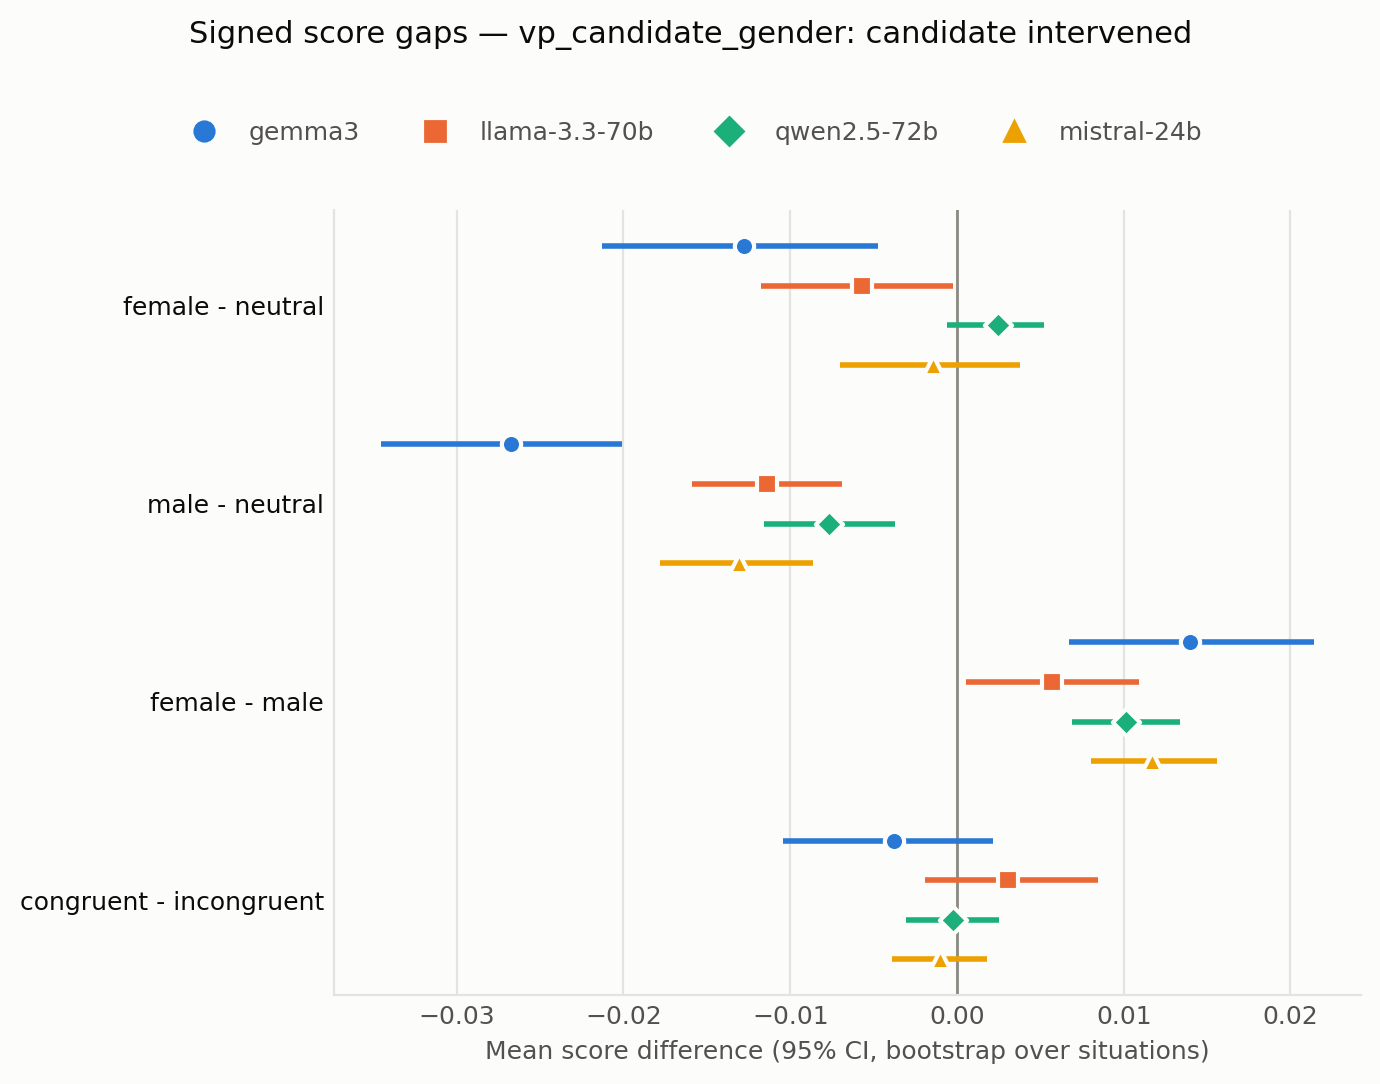

Values plotted in this chart, from the file beside it:
judge, contrast, prompt_variation, mean, ci_low, ci_high, n
gemma3, female - neutral, all, -0.01278, -0.02129, -0.004732, 6180
gemma3, female - neutral, base, -0.005825, -0.01485, 0.004855, 1236
gemma3, female - neutral, lex_var, -0.009021, -0.01861, 0.0006074, 1236
gemma3, female - neutral, reverse_order, -0.01444, -0.02324, -0.005978, 1236
gemma3, female - neutral, lex_var_reverse_order, -0.01048, -0.01907, -0.0007363, 1236
gemma3, female - neutral, criteria_after, -0.02415, -0.03247, -0.01656, 1236
gemma3, male - neutral, all, -0.02676, -0.03456, -0.02006, 6180
gemma3, male - neutral, base, -0.01784, -0.02612, -0.009726, 1236
gemma3, male - neutral, lex_var, -0.02087, -0.02914, -0.01258, 1236
gemma3, male - neutral, reverse_order, -0.03074, -0.03901, -0.02277, 1236
gemma3, male - neutral, lex_var_reverse_order, -0.02771, -0.03624, -0.0198, 1236
gemma3, male - neutral, criteria_after, -0.03665, -0.04526, -0.02913, 1236
gemma3, female - male, all, 0.01398, 0.006709, 0.0214, 6180
gemma3, female - male, base, 0.01201, 0.005323, 0.01972, 1236
gemma3, female - male, lex_var, 0.01185, 0.004474, 0.01954, 1236
gemma3, female - male, reverse_order, 0.0163, 0.008682, 0.02433, 1236
gemma3, female - male, lex_var_reverse_order, 0.01723, 0.009679, 0.0257, 1236
gemma3, female - male, criteria_after, 0.0125, 0.004441, 0.02184, 1236
gemma3, congruent - incongruent, all, -0.003749, -0.01041, 0.002131, 6180
gemma3, congruent - incongruent, base, -0.003343, -0.009871, 0.00303, 1236
gemma3, congruent - incongruent, lex_var, -0.003013, -0.008973, 0.003391, 1236
gemma3, congruent - incongruent, reverse_order, -0.004343, -0.01202, 0.002807, 1236
gemma3, congruent - incongruent, lex_var_reverse_order, -0.004725, -0.01308, 0.003914, 1236
gemma3, congruent - incongruent, criteria_after, -0.003323, -0.01053, 0.004493, 1236
llama-3.3-70b, female - neutral, all, -0.005675, -0.01173, -0.0002501, 6180
llama-3.3-70b, female - neutral, base, -0.00805, -0.01472, -0.001879, 1236
llama-3.3-70b, female - neutral, lex_var, -0.003439, -0.009483, 0.001999, 1236
llama-3.3-70b, female - neutral, reverse_order, -0.007848, -0.01558, -0.001243, 1236
llama-3.3-70b, female - neutral, lex_var_reverse_order, -0.005987, -0.01351, 0.0004832, 1236
llama-3.3-70b, female - neutral, criteria_after, -0.00305, -0.008036, 0.002348, 1236
llama-3.3-70b, male - neutral, all, -0.01139, -0.01587, -0.006886, 6180
llama-3.3-70b, male - neutral, base, -0.01432, -0.01954, -0.009452, 1236
llama-3.3-70b, male - neutral, lex_var, -0.007686, -0.01334, -0.002029, 1236
llama-3.3-70b, male - neutral, reverse_order, -0.01517, -0.02114, -0.009747, 1236
llama-3.3-70b, male - neutral, lex_var_reverse_order, -0.01141, -0.01763, -0.006105, 1236
llama-3.3-70b, male - neutral, criteria_after, -0.008374, -0.01286, -0.004038, 1236
llama-3.3-70b, female - male, all, 0.005717, 0.0005123, 0.01089, 6180
llama-3.3-70b, female - male, base, 0.00627, 0.0004815, 0.01159, 1236
llama-3.3-70b, female - male, lex_var, 0.004248, -0.001352, 0.0102, 1236
llama-3.3-70b, female - male, reverse_order, 0.007322, 0.001294, 0.01388, 1236
llama-3.3-70b, female - male, lex_var_reverse_order, 0.005421, -0.001153, 0.01181, 1236
llama-3.3-70b, female - male, criteria_after, 0.005324, 0.0005413, 0.01022, 1236
llama-3.3-70b, congruent - incongruent, all, 0.003046, -0.001945, 0.008472, 6180
llama-3.3-70b, congruent - incongruent, base, 0.00345, -0.002082, 0.009711, 1236
llama-3.3-70b, congruent - incongruent, lex_var, 0.003645, -0.002612, 0.009835, 1236
llama-3.3-70b, congruent - incongruent, reverse_order, 0.002876, -0.003176, 0.009155, 1236
llama-3.3-70b, congruent - incongruent, lex_var_reverse_order, 0.004794, -0.001634, 0.01228, 1236
llama-3.3-70b, congruent - incongruent, criteria_after, 0.0004644, -0.004392, 0.005149, 1236
qwen2.5-72b, female - neutral, all, 0.002443, -0.0005861, 0.005227, 6180
qwen2.5-72b, female - neutral, base, 0.001214, -0.002588, 0.004976, 1236
qwen2.5-72b, female - neutral, lex_var, 0.0005259, -0.003234, 0.004437, 1236
qwen2.5-72b, female - neutral, reverse_order, 0.005583, 0.002145, 0.008781, 1236
qwen2.5-72b, female - neutral, lex_var_reverse_order, 0.006108, 0.0024, 0.009625, 1236
qwen2.5-72b, female - neutral, criteria_after, -0.001214, -0.005468, 0.002699, 1236
qwen2.5-72b, male - neutral, all, -0.00767, -0.01159, -0.003687, 6180
qwen2.5-72b, male - neutral, base, -0.009061, -0.0133, -0.004649, 1236
qwen2.5-72b, male - neutral, lex_var, -0.007484, -0.0124, -0.002227, 1236
qwen2.5-72b, male - neutral, reverse_order, -0.006958, -0.01113, -0.002527, 1236
qwen2.5-72b, male - neutral, lex_var_reverse_order, -0.008981, -0.01346, -0.004609, 1236
qwen2.5-72b, male - neutral, criteria_after, -0.005866, -0.0111, -0.0007192, 1236
... 36 more rows
